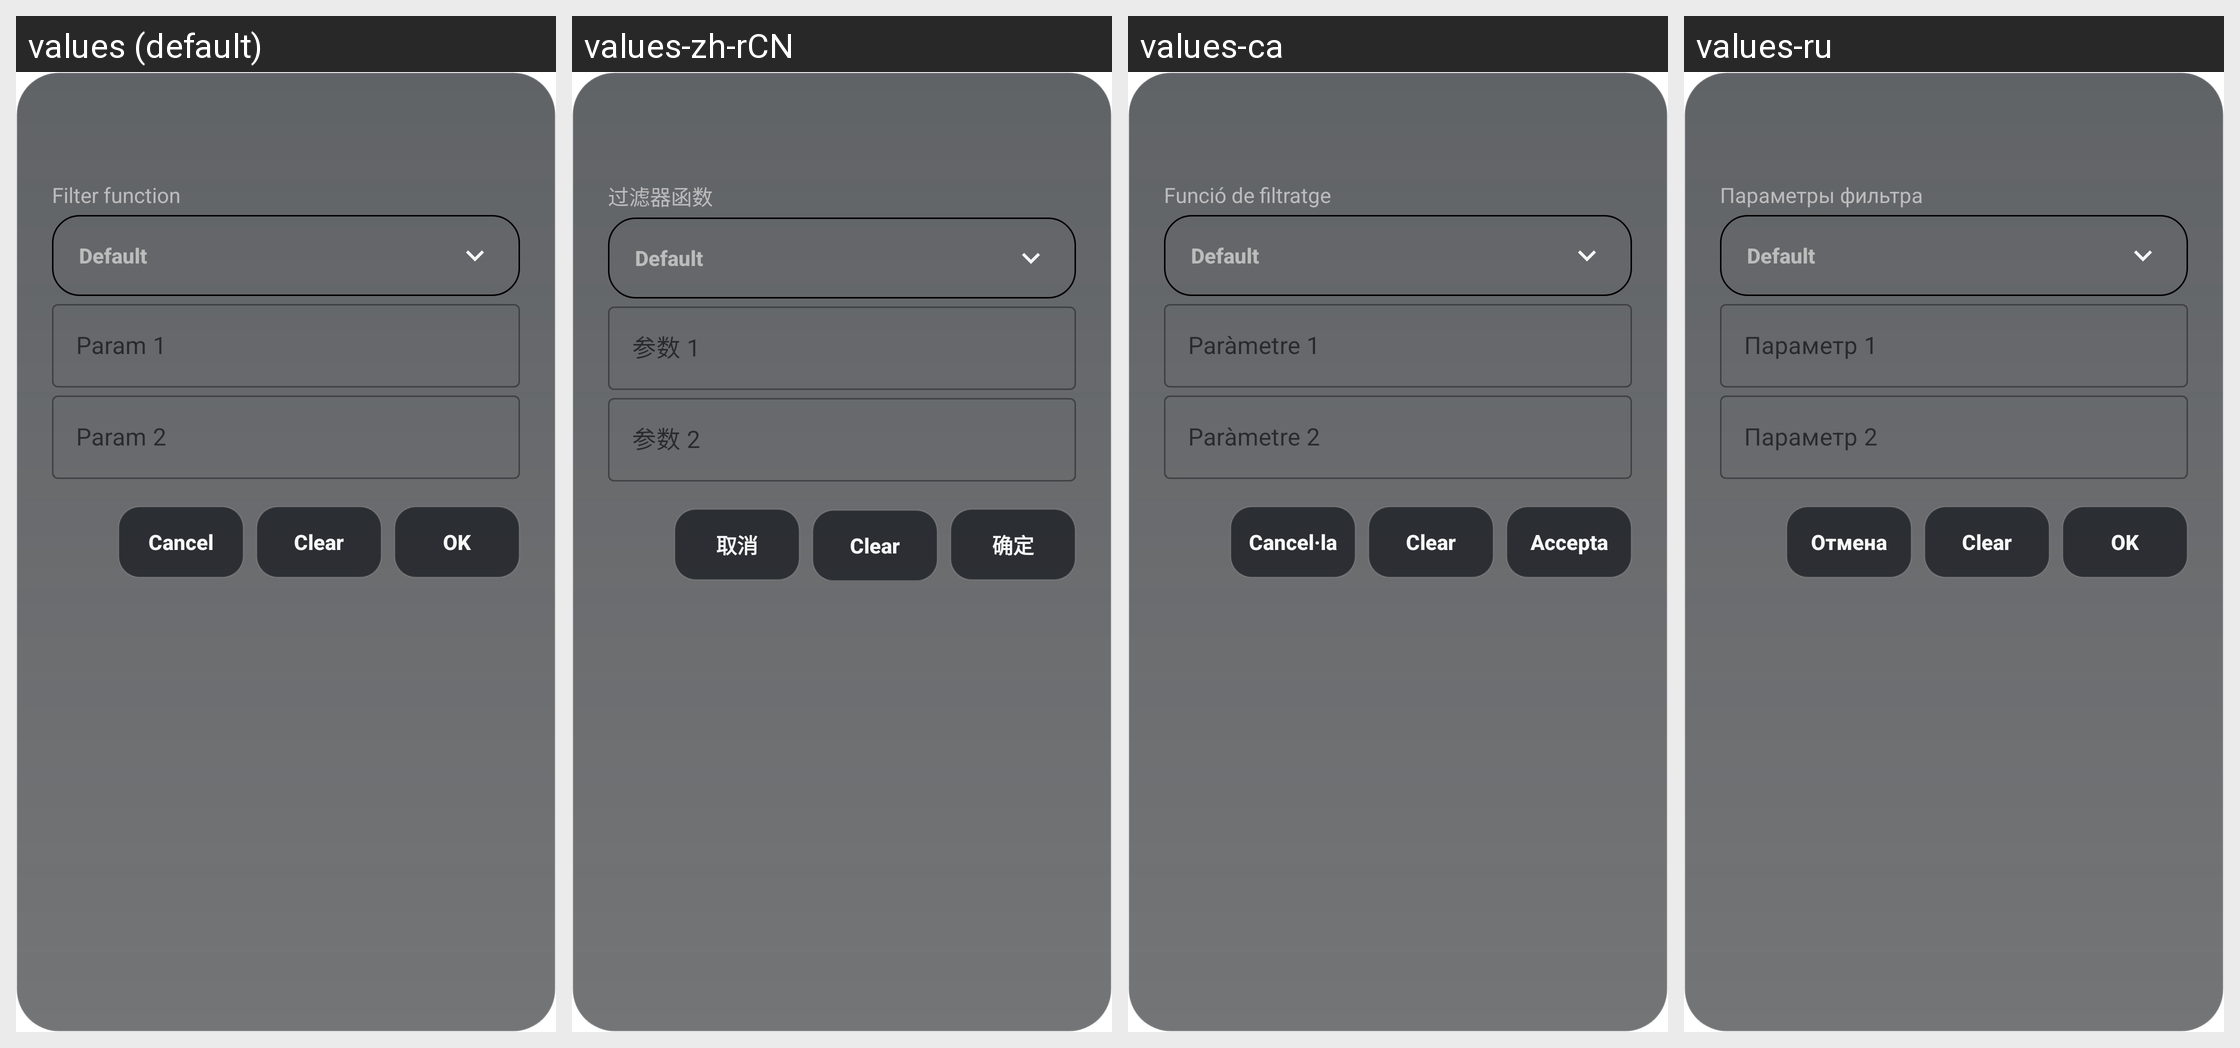

The Android screen above is rendered under several locales of the same app. Produce the string resources it draws, with the default and per-locale values.
Android screen res/layout/scaler_pref.xml rendered under 4 locales, left to right: values (default), values-zh-rCN, values-ca, values-ru. Device: Nexus 5 (rendered at 1080×1920; each locale shown at half size, 540×960, under a caption strip naming it); theme Theme.MaterialComponents.DayNight.NoActionBar.
Other locales in the repository, not shown: values-es, values-et, values-fa, values-it, values-ja, values-nb-rNO, values-pl, values-pt-rBR, values-tr, values-uk, values-zh-rTW.
Strings drawn on this screen, with the default value and each locale's value (text and hints the layout hard-codes, and strings that could not be matched under every locale, appear in the picture but are not listed):

scaler_filter
  values: Filter function
  values-zh-rCN: 过滤器函数
  values-ca: Funció de filtratge
  values-ru: Параметры фильтра

video_processing_default
  values: Default
  values-zh-rCN: Default  [not translated; the default value is used]
  values-ca: Default  [not translated; the default value is used]
  values-ru: Default  [not translated; the default value is used]

dialog_cancel
  values: Cancel
  values-zh-rCN: 取消
  values-ca: Cancel·la
  values-ru: Отмена

dialog_clear
  values: Clear
  values-zh-rCN: Clear  [not translated; the default value is used]
  values-ca: Clear  [not translated; the default value is used]
  values-ru: Clear  [not translated; the default value is used]

dialog_ok
  values: OK
  values-zh-rCN: 确定
  values-ca: Accepta
  values-ru: OK  [not translated; the default value is used]
